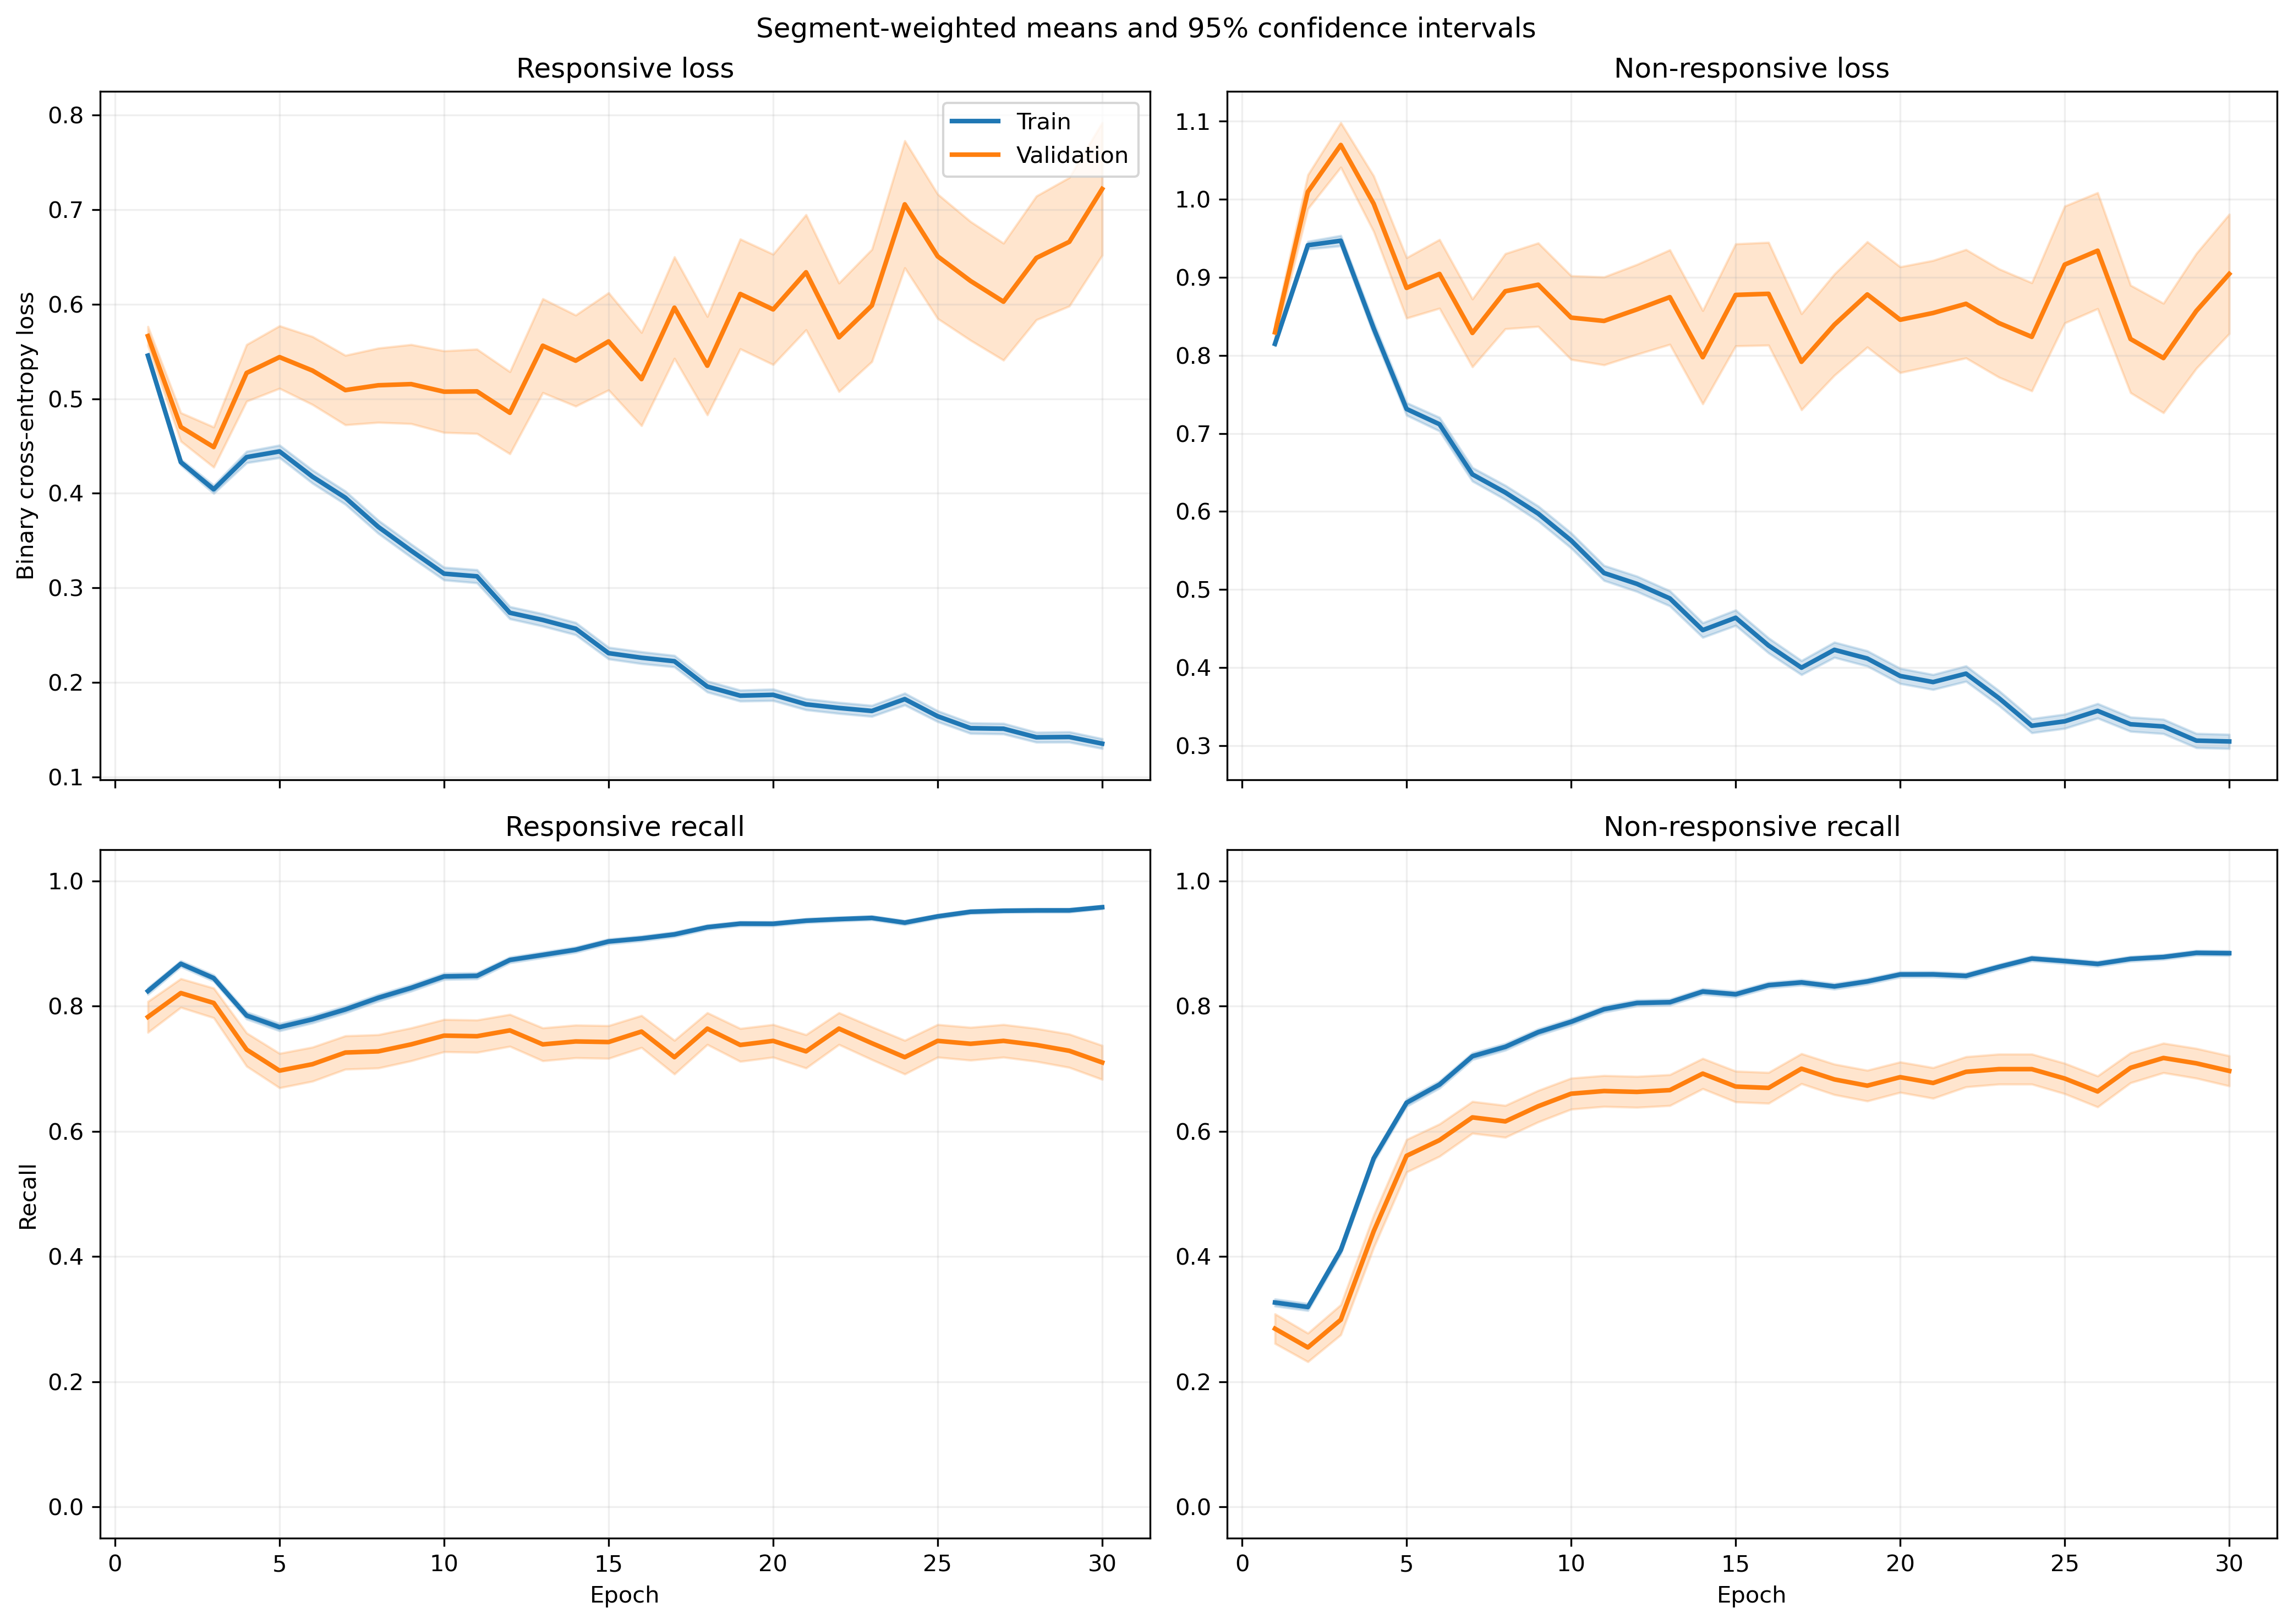

The table this chart was drawn from, first rows:
fold, epoch, split, r_loss, r_loss_count, r_loss_sum, r_loss_sum_sq, r_recall, r_recall_count, r_recall_sum, r_recall_sum_sq, nr_loss, nr_loss_count, nr_loss_sum, nr_loss_sum_sq, nr_recall, nr_recall_count, nr_recall_sum, nr_recall_sum_sq
1, 1, train, 0.5548, 1063, 589.8, 349.2, 0.8344, 1063, 887.0, 887.0, 0.8122, 1401, 1138, 977.1, 0.2912, 1401, 408.0, 408.0
1, 1, validation, 0.369, 10, 3.69, 1.404, 1.0, 10, 10.0, 10.0, , 0, 0.0, 0.0, , 0, 0.0, 0.0
1, 2, train, 0.4401, 1063, 467.9, 253.3, 0.8833, 1063, 939.0, 939.0, 0.935, 1401, 1310, 1411, 0.2948, 1401, 413.0, 413.0
1, 2, validation, 0.2109, 10, 2.109, 0.4706, 1.0, 10, 10.0, 10.0, , 0, 0.0, 0.0, , 0, 0.0, 0.0
1, 3, train, 0.4452, 1063, 473.2, 309.9, 0.8156, 1063, 867.0, 867.0, 0.8641, 1401, 1211, 1362, 0.4504, 1401, 631.0, 631.0
1, 3, validation, 0.1871, 10, 1.871, 0.3917, 1.0, 10, 10.0, 10.0, , 0, 0.0, 0.0, , 0, 0.0, 0.0
1, 4, train, 0.4558, 1063, 484.5, 414.9, 0.7648, 1063, 813.0, 813.0, 0.7678, 1401, 1076, 1324, 0.5953, 1401, 834.0, 834.0
1, 4, validation, 0.147, 10, 1.47, 0.2596, 1.0, 10, 10.0, 10.0, , 0, 0.0, 0.0, , 0, 0.0, 0.0
1, 5, train, 0.4689, 1063, 498.5, 494.6, 0.7262, 1063, 772.0, 772.0, 0.6538, 1401, 916, 1150, 0.7052, 1401, 988.0, 988.0
1, 5, validation, 0.1091, 10, 1.091, 0.1397, 1.0, 10, 10.0, 10.0, , 0, 0.0, 0.0, , 0, 0.0, 0.0
1, 6, train, 0.3835, 1063, 407.7, 441.7, 0.7987, 1063, 849.0, 849.0, 0.7052, 1401, 988.1, 1547, 0.7002, 1401, 981.0, 981.0
1, 6, validation, 0.07683, 10, 0.7683, 0.068, 1.0, 10, 10.0, 10.0, , 0, 0.0, 0.0, , 0, 0.0, 0.0
1, 7, train, 0.3855, 1063, 409.7, 420.7, 0.7893, 1063, 839.0, 839.0, 0.6142, 1401, 860.6, 1231, 0.748, 1401, 1048, 1048
1, 7, validation, 0.08192, 10, 0.8192, 0.08809, 1.0, 10, 10.0, 10.0, , 0, 0.0, 0.0, , 0, 0.0, 0.0
1, 8, train, 0.391, 1063, 415.7, 475.9, 0.7912, 1063, 841.0, 841.0, 0.5233, 1401, 733.2, 1119, 0.7973, 1401, 1117, 1117
1, 8, validation, 0.08149, 10, 0.8149, 0.09481, 1.0, 10, 10.0, 10.0, , 0, 0.0, 0.0, , 0, 0.0, 0.0
1, 9, train, 0.2749, 1063, 292.2, 259.1, 0.8692, 1063, 924.0, 924.0, 0.6005, 1401, 841.4, 1347, 0.743, 1401, 1041, 1041
1, 9, validation, 0.06742, 10, 0.6742, 0.05874, 1.0, 10, 10.0, 10.0, , 0, 0.0, 0.0, , 0, 0.0, 0.0
1, 10, train, 0.2662, 1063, 282.9, 294.4, 0.8721, 1063, 927.0, 927.0, 0.5807, 1401, 813.5, 1429, 0.758, 1401, 1062, 1062
1, 10, validation, 0.04895, 10, 0.4895, 0.02863, 1.0, 10, 10.0, 10.0, , 0, 0.0, 0.0, , 0, 0.0, 0.0
1, 11, train, 0.2877, 1063, 305.8, 317.4, 0.8627, 1063, 917.0, 917.0, 0.4982, 1401, 698, 1182, 0.7951, 1401, 1114, 1114
1, 11, validation, 0.04638, 10, 0.4638, 0.02851, 1.0, 10, 10.0, 10.0, , 0, 0.0, 0.0, , 0, 0.0, 0.0
1, 12, train, 0.2776, 1063, 295.1, 318, 0.8768, 1063, 932.0, 932.0, 0.4681, 1401, 655.7, 1119, 0.8158, 1401, 1143, 1143
1, 12, validation, 0.05432, 10, 0.5432, 0.04247, 1.0, 10, 10.0, 10.0, , 0, 0.0, 0.0, , 0, 0.0, 0.0
1, 13, train, 0.2741, 1063, 291.4, 350.2, 0.8786, 1063, 934.0, 934.0, 0.4262, 1401, 597.2, 1092, 0.8351, 1401, 1170, 1170
1, 13, validation, 0.04421, 10, 0.4421, 0.02876, 1.0, 10, 10.0, 10.0, , 0, 0.0, 0.0, , 0, 0.0, 0.0
1, 14, train, 0.2841, 1063, 302, 335.9, 0.8645, 1063, 919.0, 919.0, 0.4599, 1401, 644.4, 1153, 0.813, 1401, 1139, 1139
1, 14, validation, 0.08689, 10, 0.8689, 0.1526, 1.0, 10, 10.0, 10.0, , 0, 0.0, 0.0, , 0, 0.0, 0.0
1, 15, train, 0.2121, 1063, 225.5, 221.2, 0.9153, 1063, 973.0, 973.0, 0.4468, 1401, 626, 1167, 0.8201, 1401, 1149, 1149
1, 15, validation, 0.03858, 10, 0.3858, 0.01949, 1.0, 10, 10.0, 10.0, , 0, 0.0, 0.0, , 0, 0.0, 0.0
1, 16, train, 0.3016, 1063, 320.6, 451.1, 0.8786, 1063, 934.0, 934.0, 0.3318, 1401, 464.8, 866.2, 0.8708, 1401, 1220, 1220
1, 16, validation, 0.04199, 10, 0.4199, 0.02976, 1.0, 10, 10.0, 10.0, , 0, 0.0, 0.0, , 0, 0.0, 0.0
1, 17, train, 0.2232, 1063, 237.3, 263.4, 0.9163, 1063, 974.0, 974.0, 0.3865, 1401, 541.4, 962.8, 0.838, 1401, 1174, 1174
1, 17, validation, 0.04468, 10, 0.4468, 0.03355, 1.0, 10, 10.0, 10.0, , 0, 0.0, 0.0, , 0, 0.0, 0.0
1, 18, train, 0.1863, 1063, 198, 222.3, 0.9323, 1063, 991.0, 991.0, 0.3982, 1401, 557.8, 1094, 0.8337, 1401, 1168, 1168
1, 18, validation, 0.03626, 10, 0.3626, 0.02021, 1.0, 10, 10.0, 10.0, , 0, 0.0, 0.0, , 0, 0.0, 0.0
1, 19, train, 0.198, 1063, 210.4, 275.2, 0.9285, 1063, 987.0, 987.0, 0.3619, 1401, 507.1, 1035, 0.8608, 1401, 1206, 1206
1, 19, validation, 0.0318, 10, 0.318, 0.01604, 1.0, 10, 10.0, 10.0, , 0, 0.0, 0.0, , 0, 0.0, 0.0
1, 20, train, 0.17, 1063, 180.7, 200.1, 0.9389, 1063, 998.0, 998.0, 0.3819, 1401, 535, 1088, 0.8487, 1401, 1189, 1189
1, 20, validation, 0.03001, 10, 0.3001, 0.01549, 1.0, 10, 10.0, 10.0, , 0, 0.0, 0.0, , 0, 0.0, 0.0
1, 21, train, 0.227, 1063, 241.3, 360.2, 0.9144, 1063, 972.0, 972.0, 0.3852, 1401, 539.6, 1241, 0.8522, 1401, 1194, 1194
1, 21, validation, 0.04673, 10, 0.4673, 0.05125, 1.0, 10, 10.0, 10.0, , 0, 0.0, 0.0, , 0, 0.0, 0.0
1, 22, train, 0.1982, 1063, 210.7, 285.5, 0.9294, 1063, 988.0, 988.0, 0.325, 1401, 455.4, 926.4, 0.8722, 1401, 1222, 1222
1, 22, validation, 0.01525, 10, 0.1525, 0.003447, 1.0, 10, 10.0, 10.0, , 0, 0.0, 0.0, , 0, 0.0, 0.0
1, 23, train, 0.09887, 1063, 105.1, 72.53, 0.9708, 1063, 1032, 1032, 0.4934, 1401, 691.2, 1523, 0.8059, 1401, 1129, 1129
1, 23, validation, 0.01894, 10, 0.1894, 0.00608, 1.0, 10, 10.0, 10.0, , 0, 0.0, 0.0, , 0, 0.0, 0.0
1, 24, train, 0.1504, 1063, 159.9, 163.8, 0.952, 1063, 1012, 1012, 0.3253, 1401, 455.8, 856, 0.8737, 1401, 1224, 1224
1, 24, validation, 0.02683, 10, 0.2683, 0.01394, 1.0, 10, 10.0, 10.0, , 0, 0.0, 0.0, , 0, 0.0, 0.0
1, 25, train, 0.1833, 1063, 194.9, 265.8, 0.9379, 1063, 997.0, 997.0, 0.2692, 1401, 377.2, 725.9, 0.9015, 1401, 1263, 1263
1, 25, validation, 0.04243, 10, 0.4243, 0.04537, 1.0, 10, 10.0, 10.0, , 0, 0.0, 0.0, , 0, 0.0, 0.0
1, 26, train, 0.134, 1063, 142.4, 141.7, 0.9586, 1063, 1019, 1019, 0.3269, 1401, 458, 905.1, 0.8744, 1401, 1225, 1225
1, 26, validation, 0.02196, 10, 0.2196, 0.008375, 1.0, 10, 10.0, 10.0, , 0, 0.0, 0.0, , 0, 0.0, 0.0
1, 27, train, 0.1208, 1063, 128.4, 132.3, 0.9624, 1063, 1023, 1023, 0.3415, 1401, 478.4, 1079, 0.8708, 1401, 1220, 1220
1, 27, validation, 0.02501, 10, 0.2501, 0.01345, 1.0, 10, 10.0, 10.0, , 0, 0.0, 0.0, , 0, 0.0, 0.0
1, 28, train, 0.1473, 1063, 156.6, 155, 0.9398, 1063, 999.0, 999.0, 0.2798, 1401, 392, 832.6, 0.9015, 1401, 1263, 1263
1, 28, validation, 0.02889, 10, 0.2889, 0.01806, 1.0, 10, 10.0, 10.0, , 0, 0.0, 0.0, , 0, 0.0, 0.0
1, 29, train, 0.1048, 1063, 111.4, 92.23, 0.9661, 1063, 1027, 1027, 0.2927, 1401, 410.1, 901.3, 0.8915, 1401, 1249, 1249
1, 29, validation, 0.01659, 10, 0.1659, 0.004568, 1.0, 10, 10.0, 10.0, , 0, 0.0, 0.0, , 0, 0.0, 0.0
1, 30, train, 0.1325, 1063, 140.9, 156, 0.9539, 1063, 1014, 1014, 0.2711, 1401, 379.8, 806.1, 0.8936, 1401, 1252, 1252
1, 30, validation, 0.02417, 10, 0.2417, 0.009979, 1.0, 10, 10.0, 10.0, , 0, 0.0, 0.0, , 0, 0.0, 0.0
... 1,140 more rows
